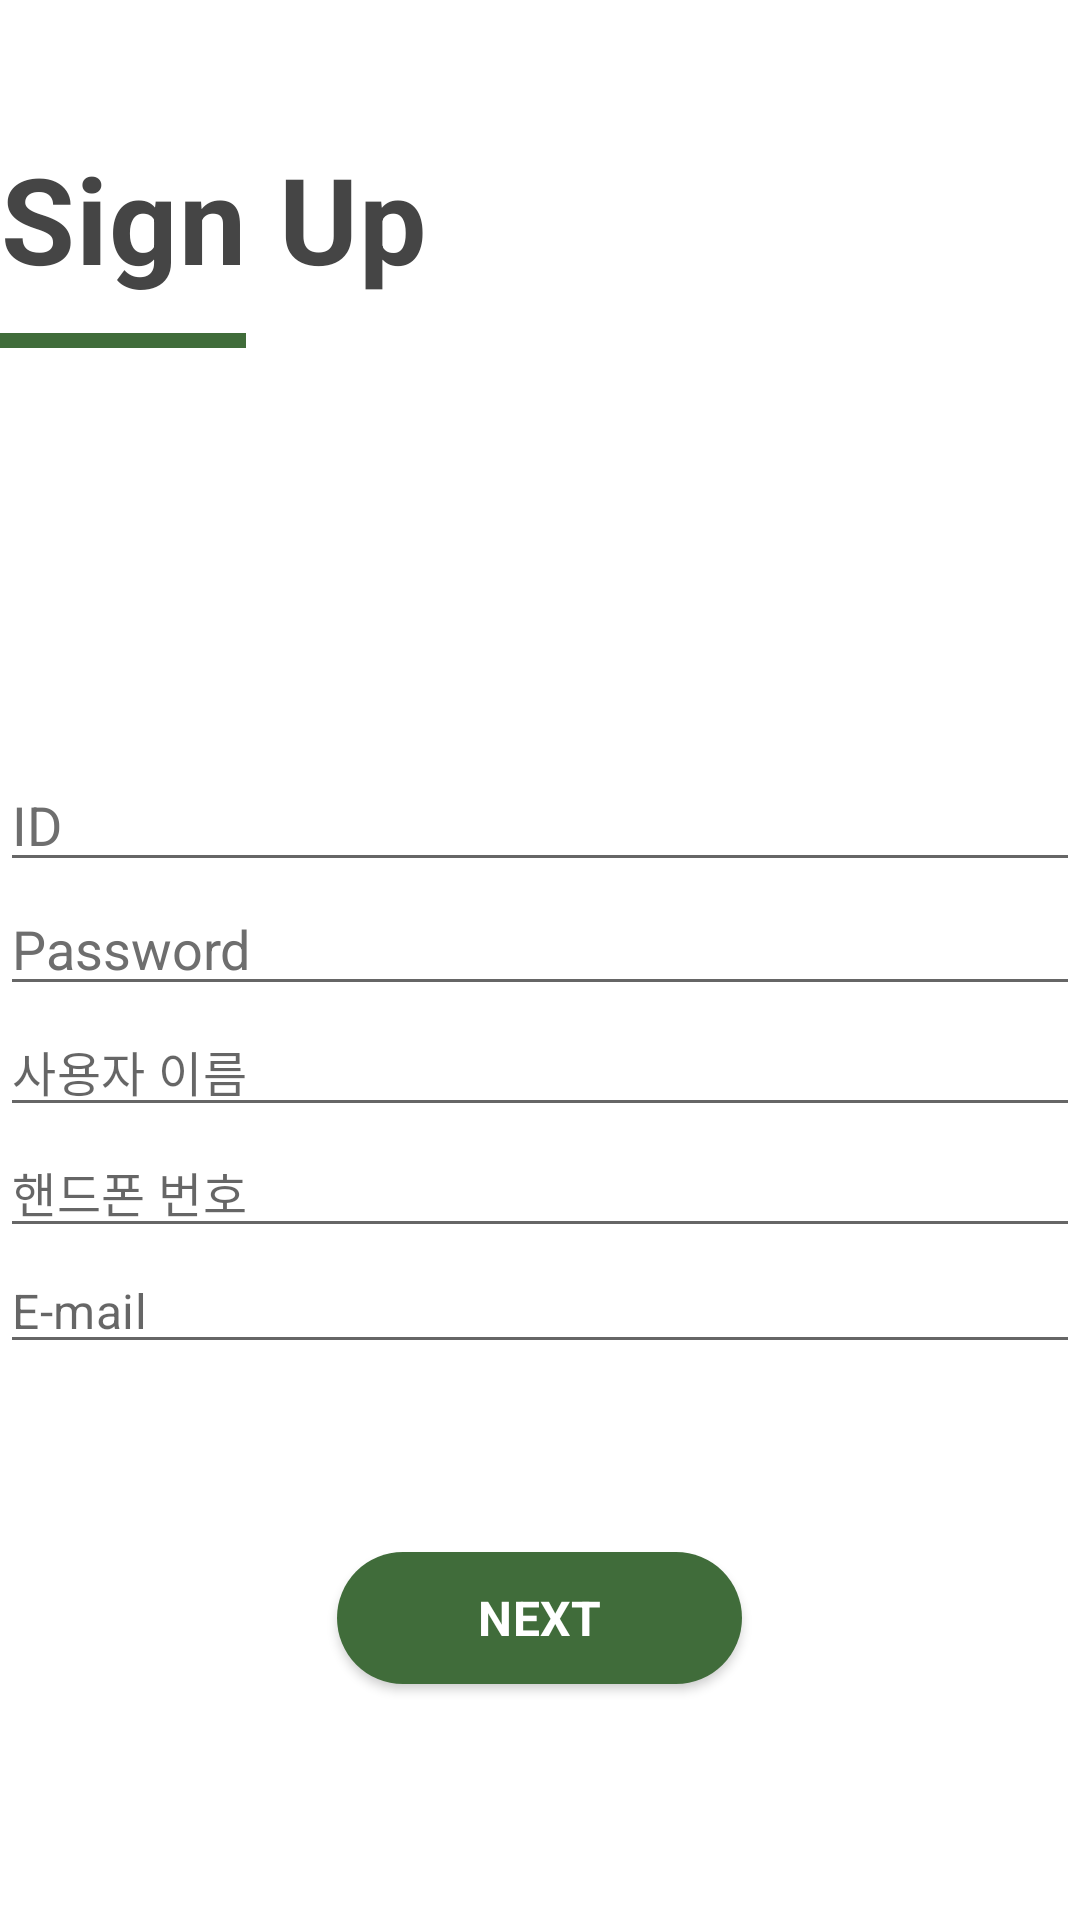

Layout XML and referenced resources for this Android screen:
<!-- AndroidManifest.xml: application theme Theme.Pickt -->
<!-- res/layout/activity_signup.xml -->
<?xml version="1.0" encoding="utf-8"?>
<androidx.constraintlayout.widget.ConstraintLayout
    xmlns:android="http://schemas.android.com/apk/res/android"
    xmlns:tools="http://schemas.android.com/tools"
    android:id="@+id/scrollView"
    android:layout_width="match_parent"
    android:layout_height="match_parent"
    android:layout_marginLeft="31dp"
    android:layout_marginRight="31dp"
    android:orientation="vertical"
    tools:context=".activity.SignupActivity">

    <LinearLayout
        android:layout_width="match_parent"
        android:layout_height="match_parent"
        android:layout_marginTop="46dp"
        android:orientation="vertical">

        <TextView
            android:layout_width="wrap_content"
            android:layout_height="wrap_content"
            android:fontFamily="sans-serif"
            android:letterSpacing="0.01"
            android:lineSpacingExtra="-16sp"
            android:textColor="#454545"
            android:textSize="40sp"
            android:textStyle="bold"
            android:text="Sign Up">
        </TextView>
        <View
            android:layout_width="82dp"
            android:layout_height="5dp"
            android:background="#406c3a"
            android:layout_marginTop="11.5dp">
        </View>
    </LinearLayout>

    <LinearLayout
        android:layout_width="match_parent"
        android:layout_height="match_parent"
        android:layout_marginTop="252.5dp"
        android:orientation="vertical">
        <EditText
            android:id="@+id/userID"
            android:layout_width="match_parent"
            android:layout_height="wrap_content"
            android:hint="ID"
            android:fontFamily="sans-serif"
            android:textColorHint="#6e6e6e"
            android:singleLine="true"
            android:theme="@style/Theme.Pickt">
        </EditText>
        <EditText
            android:id="@+id/userPassword"
            android:layout_width="match_parent"
            android:layout_height="wrap_content"
            android:hint="Password"
            android:fontFamily="sans-serif"
            android:textColorHint="#6e6e6e"
            android:singleLine="true"
            android:inputType="textPassword"
            android:theme="@style/Theme.Pickt">
        </EditText>
        
        <EditText
            android:id="@+id/userName"
            android:layout_width="match_parent"
            android:layout_height="wrap_content"
            android:fontFamily="sans-serif"
            android:textStyle="normal"
            android:textSize="16sp"
            android:textColor="#6e6e6e"
            android:letterSpacing="0.01"
            android:lineSpacingExtra="8sp"
            android:hint="사용자 이름"
            android:singleLine="true"
            android:theme="@style/Theme.Pickt">
        </EditText>
        <EditText
            android:id="@+id/userNumber"
            android:layout_width="match_parent"
            android:layout_height="wrap_content"
            android:fontFamily="sans-serif"
            android:textStyle="normal"
            android:textSize="16sp"
            android:textColor="#6e6e6e"
            android:letterSpacing="0.01"
            android:lineSpacingExtra="8sp"
            android:hint="핸드폰 번호"
            android:inputType="phone"
            android:singleLine="true"
            android:theme="@style/Theme.Pickt">
        </EditText>
        <EditText
            android:id="@+id/userEmail"
            android:layout_width="match_parent"
            android:layout_height="wrap_content"
            android:fontFamily="sans-serif"
            android:textStyle="normal"
            android:textSize="16sp"
            android:textColor="#6e6e6e"
            android:letterSpacing="0.01"
            android:lineSpacingExtra="8sp"
            android:hint="E-mail"
            android:singleLine="true"
            android:inputType="textEmailAddress"
            android:theme="@style/Theme.Pickt">
        </EditText>
        <Button
            android:layout_gravity="center"
            android:id="@+id/nextButton"
            android:text="Next"
            android:layout_marginTop="62.5dp"
            android:layout_width="135dp"
            android:layout_height="44dp"
            android:fontFamily="sans-serif"
            android:textStyle="bold"
            android:textSize="16sp"
            android:textColor="#ffffff"
            android:letterSpacing="0.01"
            android:lineSpacingExtra="8sp"
            android:onClick="nextButton"
            android:background="@drawable/small_button"
            tools:ignore="OnClick">
        </Button>
    </LinearLayout>
</androidx.constraintlayout.widget.ConstraintLayout>
<!-- resources referenced by this layout -->
<resources>
  <!-- drawable small_button (drawable) -->
  <?xml version="1.0" encoding="utf-8"?>
  <shape xmlns:android="http://schemas.android.com/apk/res/android"
      android:shape="rectangle">
      <size
          android:width="135dp"
          android:height="44dp" />
      <corners android:radius="22dp"/>
      <solid android:color="@color/pickt"/>
  </shape>
  <style name="Theme.Pickt" parent="Theme.MaterialComponents.DayNight.DarkActionBar">
          
          <item name="colorPrimary">@color/purple_500</item>
          <item name="colorPrimaryVariant">@color/purple_700</item>
          <item name="colorOnPrimary">@color/white</item>
          
          <item name="colorSecondary">@color/teal_200</item>
          <item name="colorSecondaryVariant">@color/teal_700</item>
          <item name="colorOnSecondary">@color/black</item>
          
          <item name="android:statusBarColor" tools:targetApi="l">?attr/colorPrimaryVariant</item>
          
          <item name="windowNoTitle">true</item>      
          <item name="windowActionBar">false</item>
          <item name="colorAccent">@color/cursorColorNormal</item>
          <item name="colorControlActivated">@color/cursorColorActivate</item>
      </style>
  <color name="pickt">#406c3a</color>
  <color name="purple_500">#406c3a</color>
  <color name="purple_700">#406c3a</color>
  <color name="white">#FFFFFFFF</color>
  <color name="teal_200">#FF03DAC5</color>
  <color name="teal_700">#FF018786</color>
  <color name="black">#FF000000</color>
  <color name="cursorColorNormal">#32000000</color>
  <color name="cursorColorActivate">#406c3a</color>
</resources>
